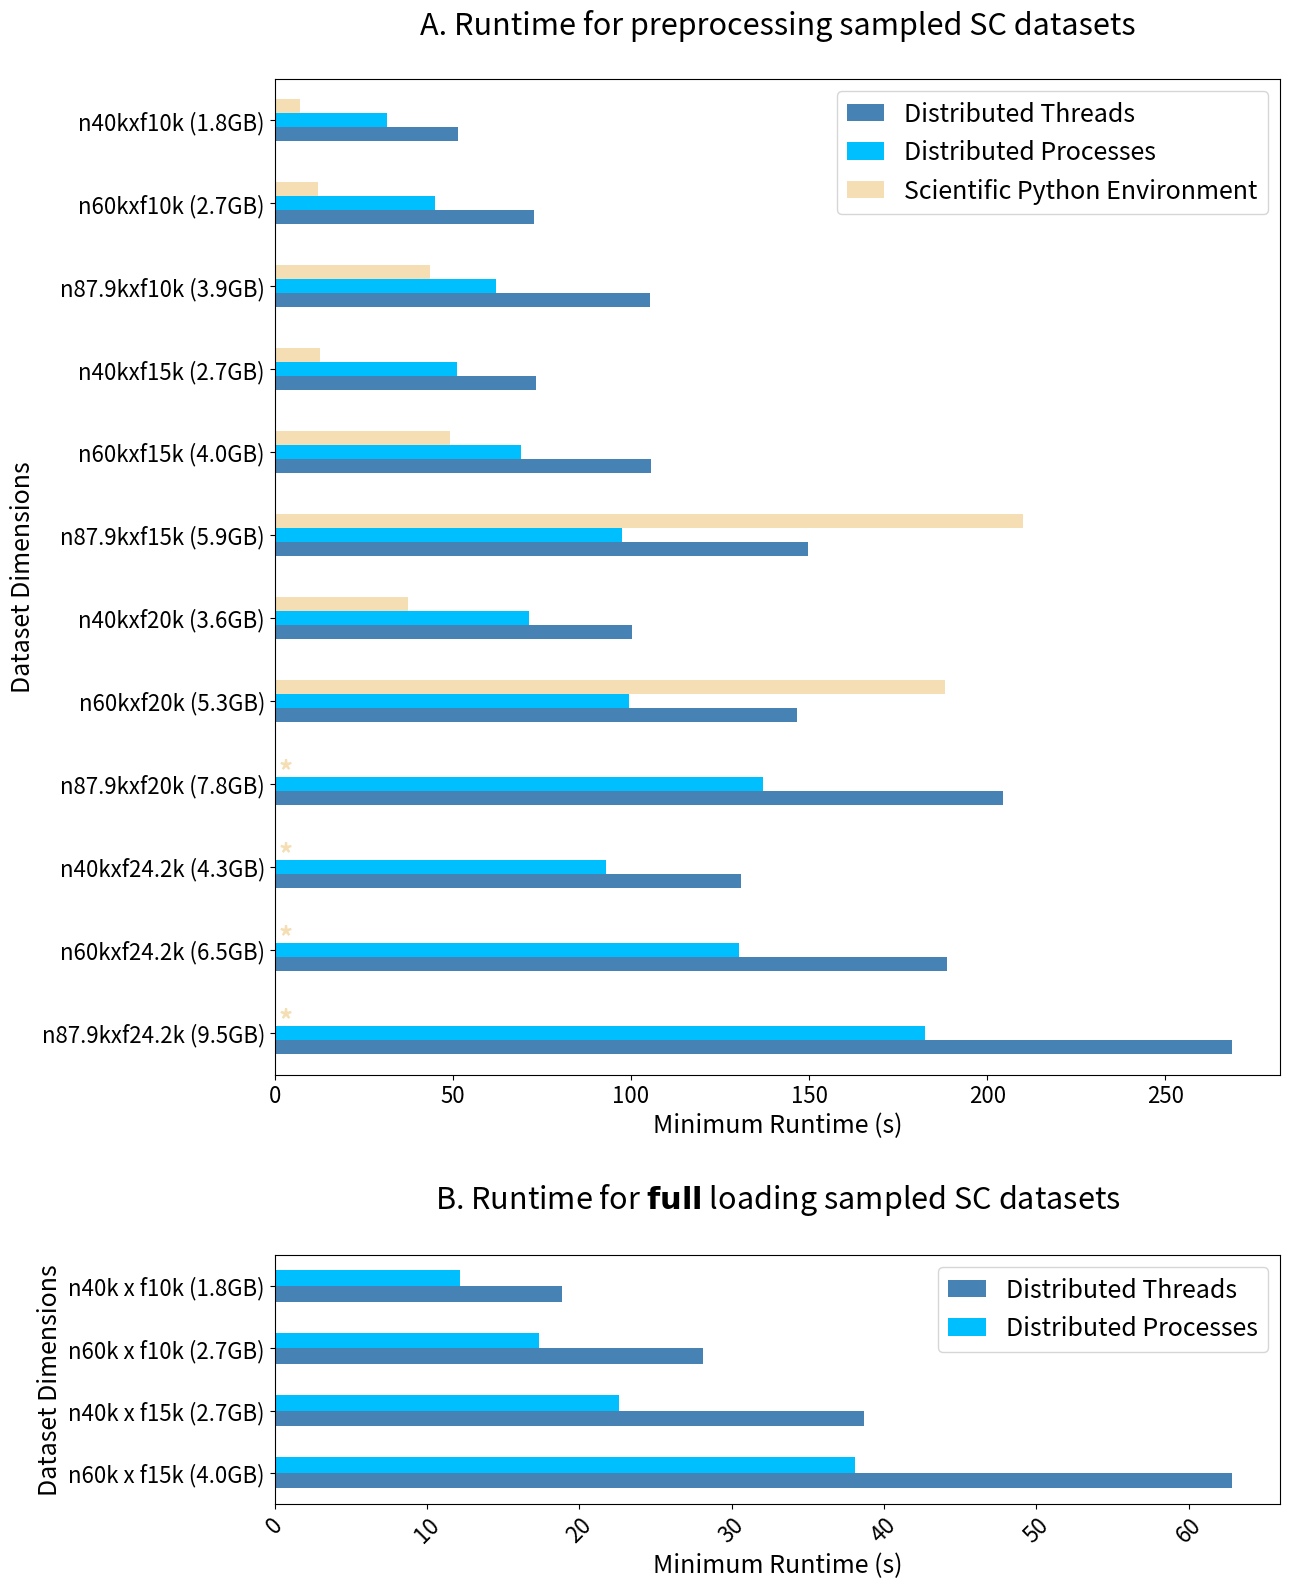

The script that saved this image: (Note: this script raises an exception after producing the figure.)
import matplotlib
import matplotlib.pyplot as plt
import pandas as pd

##################
# PIPELINE PLOTS #
##################

dim_runtime_compare = {'n40kxf10k (1.8GB)': {'Distributed Threads': 51.513321309001185,
                                             'Distributed Processes': 31.649477670000124,
                                             'Scientific Python Environment': 7.243791699998837},
                       'n60kxf10k (2.7GB)': {'Distributed Threads': 72.87259176399675,
                                             'Distributed Processes': 45.06167149900102,
                                             'Scientific Python Environment': 12.208875541000452},
                       'n87.9kxf10k (3.9GB)': {'Distributed Threads': 105.24801276699873,
                                               'Distributed Processes': 62.1773908920004,
                                               'Scientific Python Environment': 43.652458317999844},
                        'n40kxf15k (2.7GB)': {'Distributed Threads': 73.33812886400847,
                                              'Distributed Processes': 51.099937504999616,
                                              'Scientific Python Environment': 12.660397250001552},
                       'n60kxf15k (4.0GB)': {'Distributed Threads': 105.68495018497924,
                                             'Distributed Processes': 69.0846751579993,
                                             'Scientific Python Environment': 49.173891313999775},
                       'n87.9kxf15k (5.9GB)': {'Distributed Threads': 149.57372026797384,
                                               'Distributed Processes': 97.57314335100091,
                                               'Scientific Python Environment': 210.00784203700096},
                       'n40kxf20k (3.6GB)': {'Distributed Threads': 100.2008771779947,
                                             'Distributed Processes': 71.48992498299776,
                                             'Scientific Python Environment': 37.45534433300054},
                       'n60kxf20k (5.3GB)': {'Distributed Threads': 146.63784548299736,
                                             'Distributed Processes': 99.47603979199994,
                                             'Scientific Python Environment': 188.27392202400006},
                       'n87.9kxf20k (7.8GB)': {'Distributed Threads': 204.43513365398394,
                                               'Distributed Processes': 137.16863535200173},
                       'n40kxf24.2k (4.3GB)': {'Distributed Threads': 130.91702970201732,
                                               'Distributed Processes': 92.9625184209981},
                       'n60kxf24.2k (6.5GB)': {'Distributed Threads': 188.6701306469913,
                                               'Distributed Processes': 130.3858079490019},
                       'n87.9kxf24.2k (9.5GB)': {'Distributed Threads': 268.80597571100225,
                                                 'Distributed Processes': 182.53899199499938}}

matplotlib.rc('xtick', labelsize=16)
matplotlib.rc('ytick', labelsize=16)
params = {'legend.fontsize': 18, 'legend.handlelength': 1.5}
plt.rcParams.update(params)

fig, axes = plt.subplots(figsize=(13, 16), dpi=250, nrows=2, ncols=1, gridspec_kw={'height_ratios': [4, 1]})
fig.subplots_adjust(top=0.8, bottom=0.1, left=0.1, right=0.95)

pd.DataFrame(dim_runtime_compare).transpose().iloc[::-1].plot(kind='barh', color=["steelblue", "deepskyblue", "wheat"],
                                                              ax=axes[0])
axes[0].set_title('A. Runtime for preprocessing sampled SC datasets\n', fontdict={'fontsize': 22})
plt.xticks(rotation=45)
axes[0].set_xlabel('Minimum Runtime (s)\n', fontdict={'fontsize': 18})
axes[0].set_ylabel('Dataset Dimensions', fontdict={'fontsize': 18})
axes[0].text(1, 0.05, "*", fontsize=20, color="wheat", fontweight="bold")
axes[0].text(1, 1.05, "*", fontsize=20, color="wheat", fontweight="bold")
axes[0].text(1, 2.05, "*", fontsize=20, color="wheat", fontweight="bold")
axes[0].text(1, 3.05, "*", fontsize=20, color="wheat", fontweight="bold")

#############
# DASK LOAD #
#############

dim_load_time = {
    'n40k x f10k (1.8GB)': {'Distributed Threads': 18.87808121999842, 'Distributed Processes': 12.17565520197968},
    'n60k x f10k (2.7GB)': {'Distributed Threads': 28.13538479898125, 'Distributed Processes': 17.371184975025244},
    'n40k x f15k (2.7GB)': {'Distributed Threads': 38.69335266499547, 'Distributed Processes': 22.614442268997664},
    'n60k x f15k (4.0GB)': {'Distributed Threads': 62.871802929992555, 'Distributed Processes': 38.101147094974294}}

pd.DataFrame(dim_load_time).transpose().iloc[::-1].plot(kind='barh', color=["steelblue", "deepskyblue"],
                                                        ax=axes[1])
axes[1].set_title('B. Runtime for ' + r"$\bf{full}$" + ' loading sampled SC datasets\n', fontdict={'fontsize': 22})
axes[1].set_xlabel('Minimum Runtime (s)', fontdict={'fontsize': 18})
axes[1].set_ylabel('Dataset Dimensions', fontdict={'fontsize': 18})
plt.tight_layout()

###################
# SAVE BOTH PLOTS #
###################

plt.savefig(f'results/sc_runtime.pdf')
